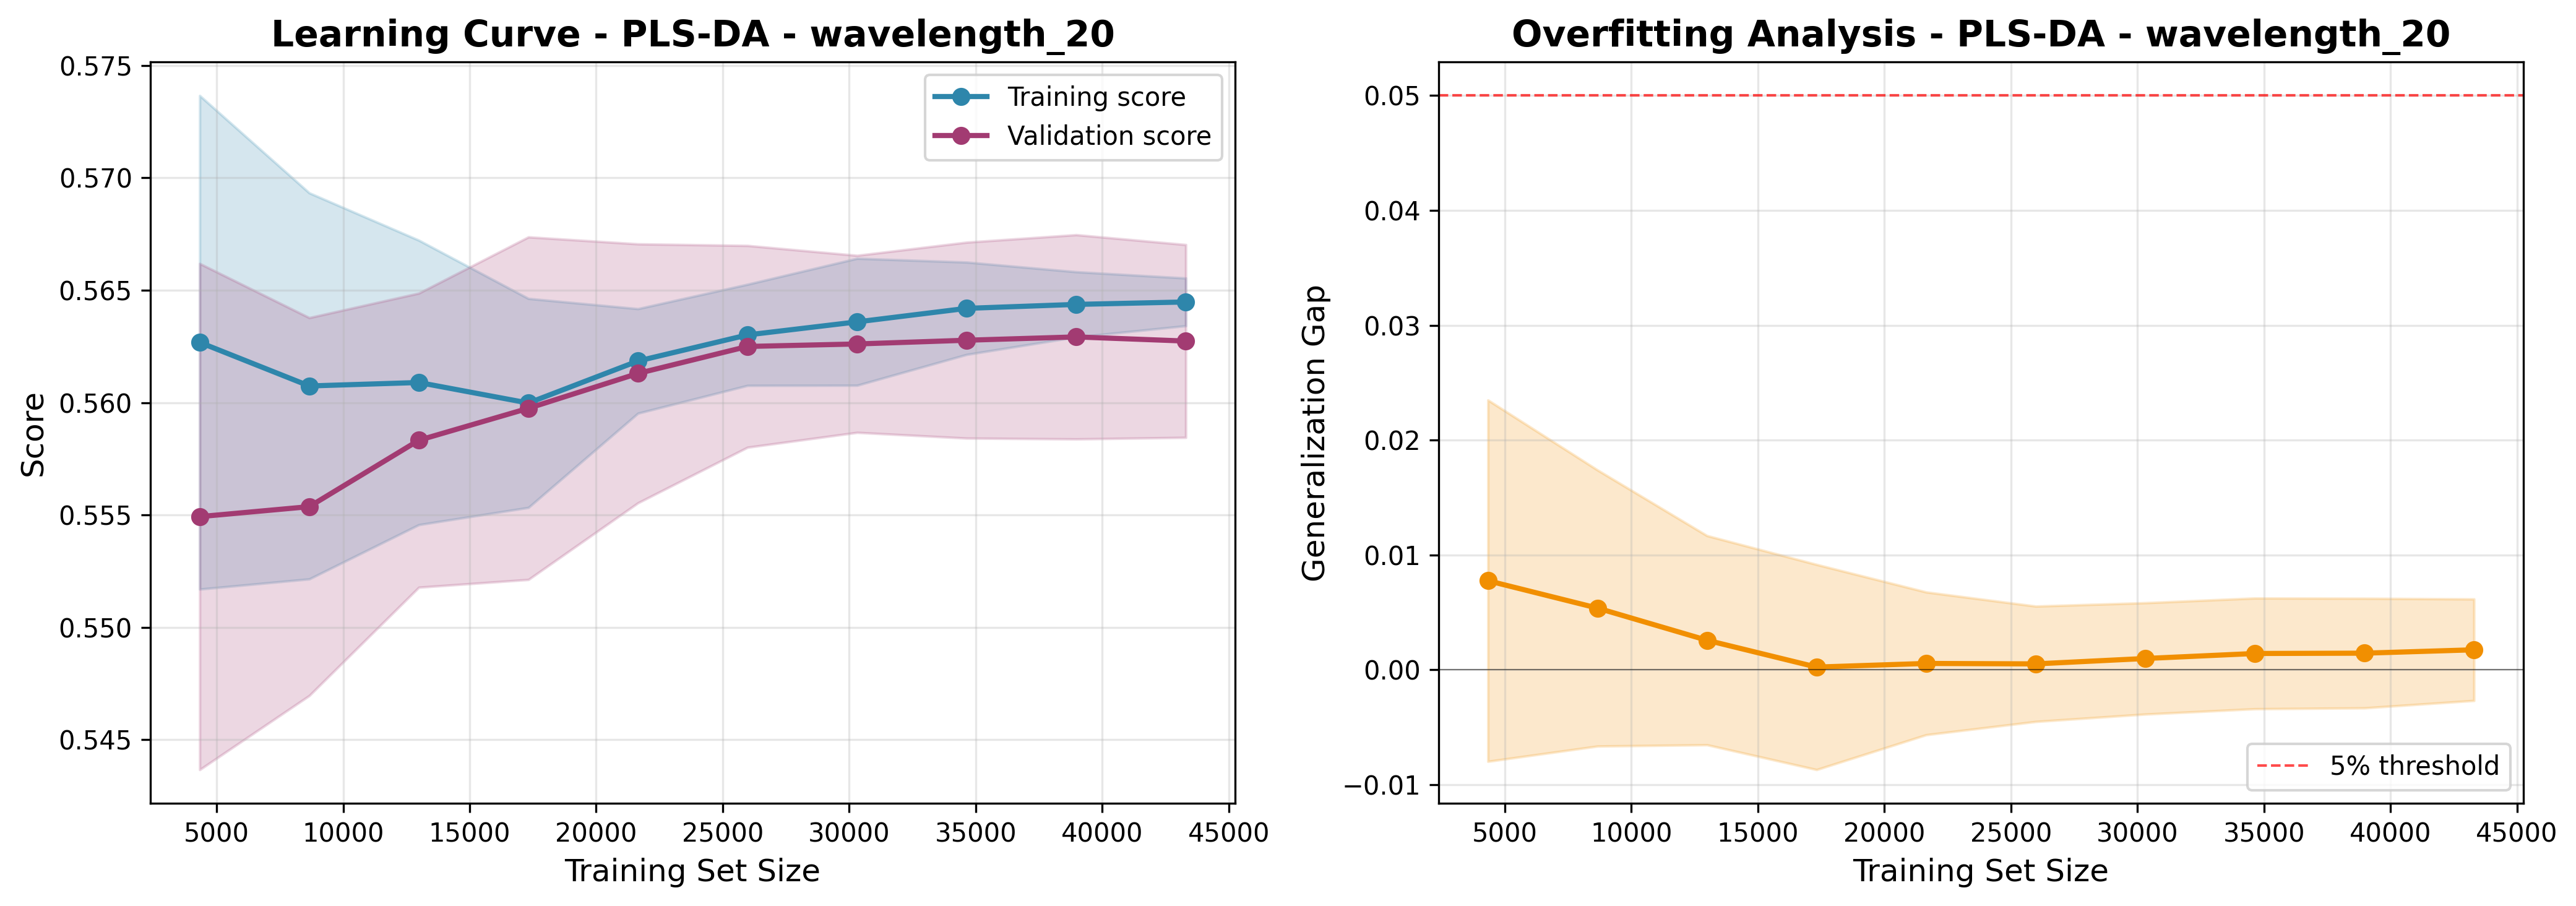

Data behind this chart, as committed beside it:
train_size, train_score_mean, train_score_std, val_score_mean, val_score_std, gap_mean, gap_std
4330, 0.5627, 0.01099, 0.5549, 0.01126, 0.007756, 0.01573
8660, 0.5607, 0.008593, 0.5554, 0.008411, 0.005372, 0.01202
12990, 0.5609, 0.006332, 0.5583, 0.006546, 0.00257, 0.009108
17321, 0.56, 0.004652, 0.5597, 0.007625, 0.0002342, 0.008932
21651, 0.5618, 0.002326, 0.5613, 0.005763, 0.0005525, 0.006215
25981, 0.563, 0.002252, 0.5625, 0.004491, 0.0005137, 0.005023
30312, 0.5636, 0.002826, 0.5626, 0.00394, 0.0009834, 0.004849
34642, 0.5642, 0.002055, 0.5628, 0.004361, 0.001419, 0.004821
38972, 0.5644, 0.00145, 0.5629, 0.004546, 0.001447, 0.004772
43303, 0.5645, 0.001062, 0.5627, 0.004291, 0.00174, 0.00442
